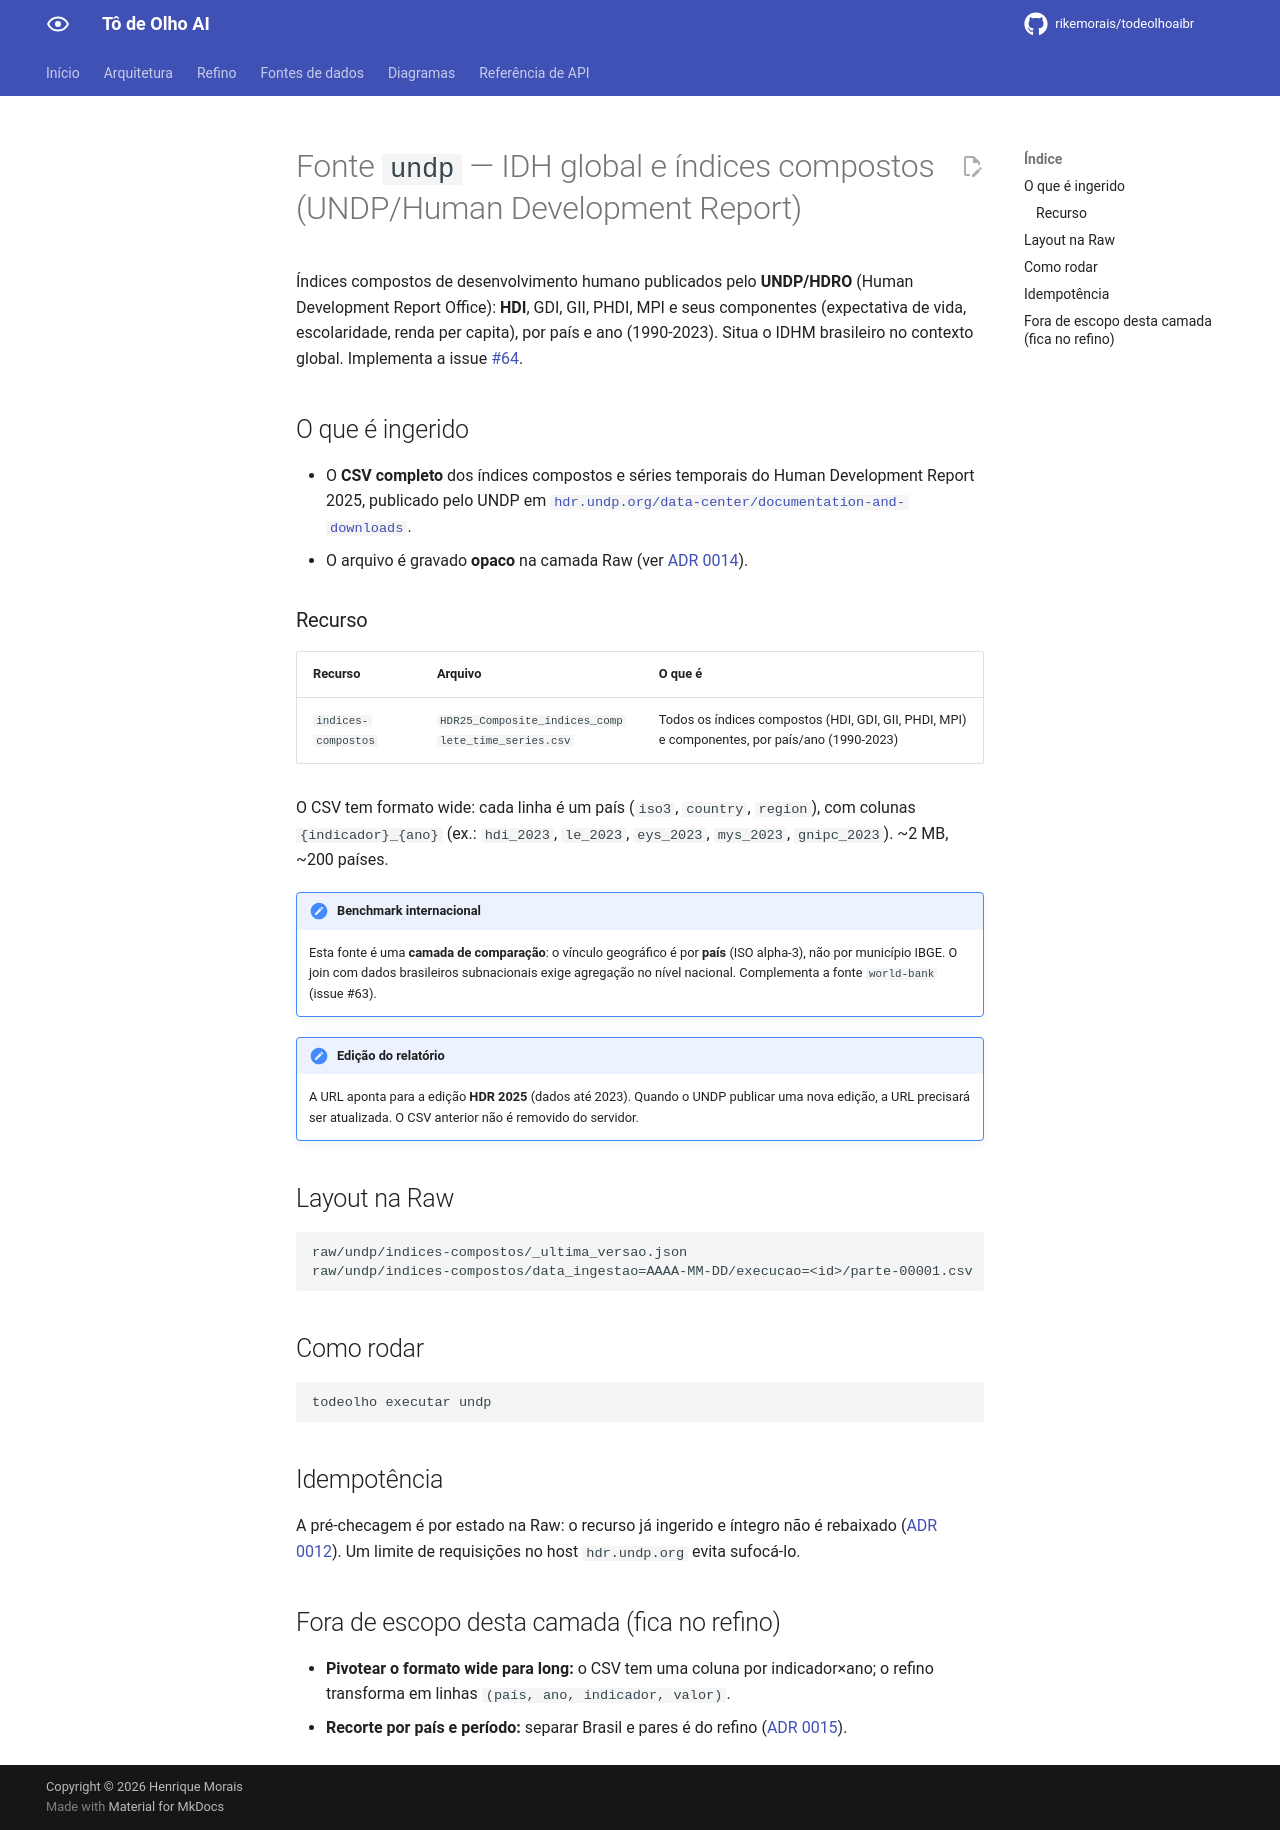

repository: rikemorais/todeolhoaibr · page: 0.123/fontes/undp/index.html · generator: mkdocs

# Fonte `undp` — IDH global e índices compostos (UNDP/Human Development Report)

Índices compostos de desenvolvimento humano publicados pelo **UNDP/HDRO** (Human Development Report Office): **HDI**, GDI, GII, PHDI, MPI e seus componentes (expectativa de vida, escolaridade, renda per capita), por país e ano (1990-2023). Situa o IDHM brasileiro no contexto global. Implementa a issue [#64](https://github.com/rikemorais/todeolhoaibr/issues/64).

## O que é ingerido

- O **CSV completo** dos índices compostos e séries temporais do Human Development Report 2025, publicado pelo UNDP em
  [`hdr.undp.org/data-center/documentation-and-downloads`](https://hdr.undp.org/data-center/documentation-and-downloads).
- O arquivo é gravado **opaco** na camada Raw (ver [ADR 0014](../adr/0014-raw-opaca-e-refino-em-estagio-separado.md)).

### Recurso

| Recurso | Arquivo | O que é |
| --- | --- | --- |
| `indices-compostos` | `HDR25_Composite_indices_complete_time_series.csv` | Todos os índices compostos (HDI, GDI, GII, PHDI, MPI) e componentes, por país/ano (1990-2023) |

O CSV tem formato wide: cada linha é um país (`iso3`, `country`, `region`), com colunas `{indicador}_{ano}` (ex.: `hdi_2023`, `le_2023`, `eys_2023`, `mys_2023`, `gnipc_2023`). ~2 MB, ~200 países.

!!! note "Benchmark internacional"
    Esta fonte é uma **camada de comparação**: o vínculo geográfico é por **país** (ISO alpha-3), não por município IBGE. O join com dados brasileiros subnacionais exige agregação no nível nacional. Complementa a fonte `world-bank` (issue #63).

!!! note "Edição do relatório"
    A URL aponta para a edição **HDR 2025** (dados até 2023). Quando o UNDP publicar uma nova edição, a URL precisará ser atualizada. O CSV anterior não é removido do servidor.

## Layout na Raw

```text
raw/undp/indices-compostos/_ultima_versao.json
raw/undp/indices-compostos/data_ingestao=AAAA-MM-DD/execucao=<id>/parte-00001.csv
```

## Como rodar

```bash
todeolho executar undp
```

## Idempotência

A pré-checagem é por estado na Raw: o recurso já ingerido e íntegro não é rebaixado ([ADR 0012](../adr/0012-pre-checagem-idempotente.md)). Um limite de requisições no host `hdr.undp.org` evita sufocá-lo.

## Fora de escopo desta camada (fica no refino)

- **Pivotear o formato wide para long:** o CSV tem uma coluna por indicador×ano; o refino transforma em linhas `(país, ano, indicador, valor)`.
- **Recorte por país e período:** separar Brasil e pares é do refino ([ADR 0015](../adr/0015-arquitetura-de-dados-em-medalhao.md)).
